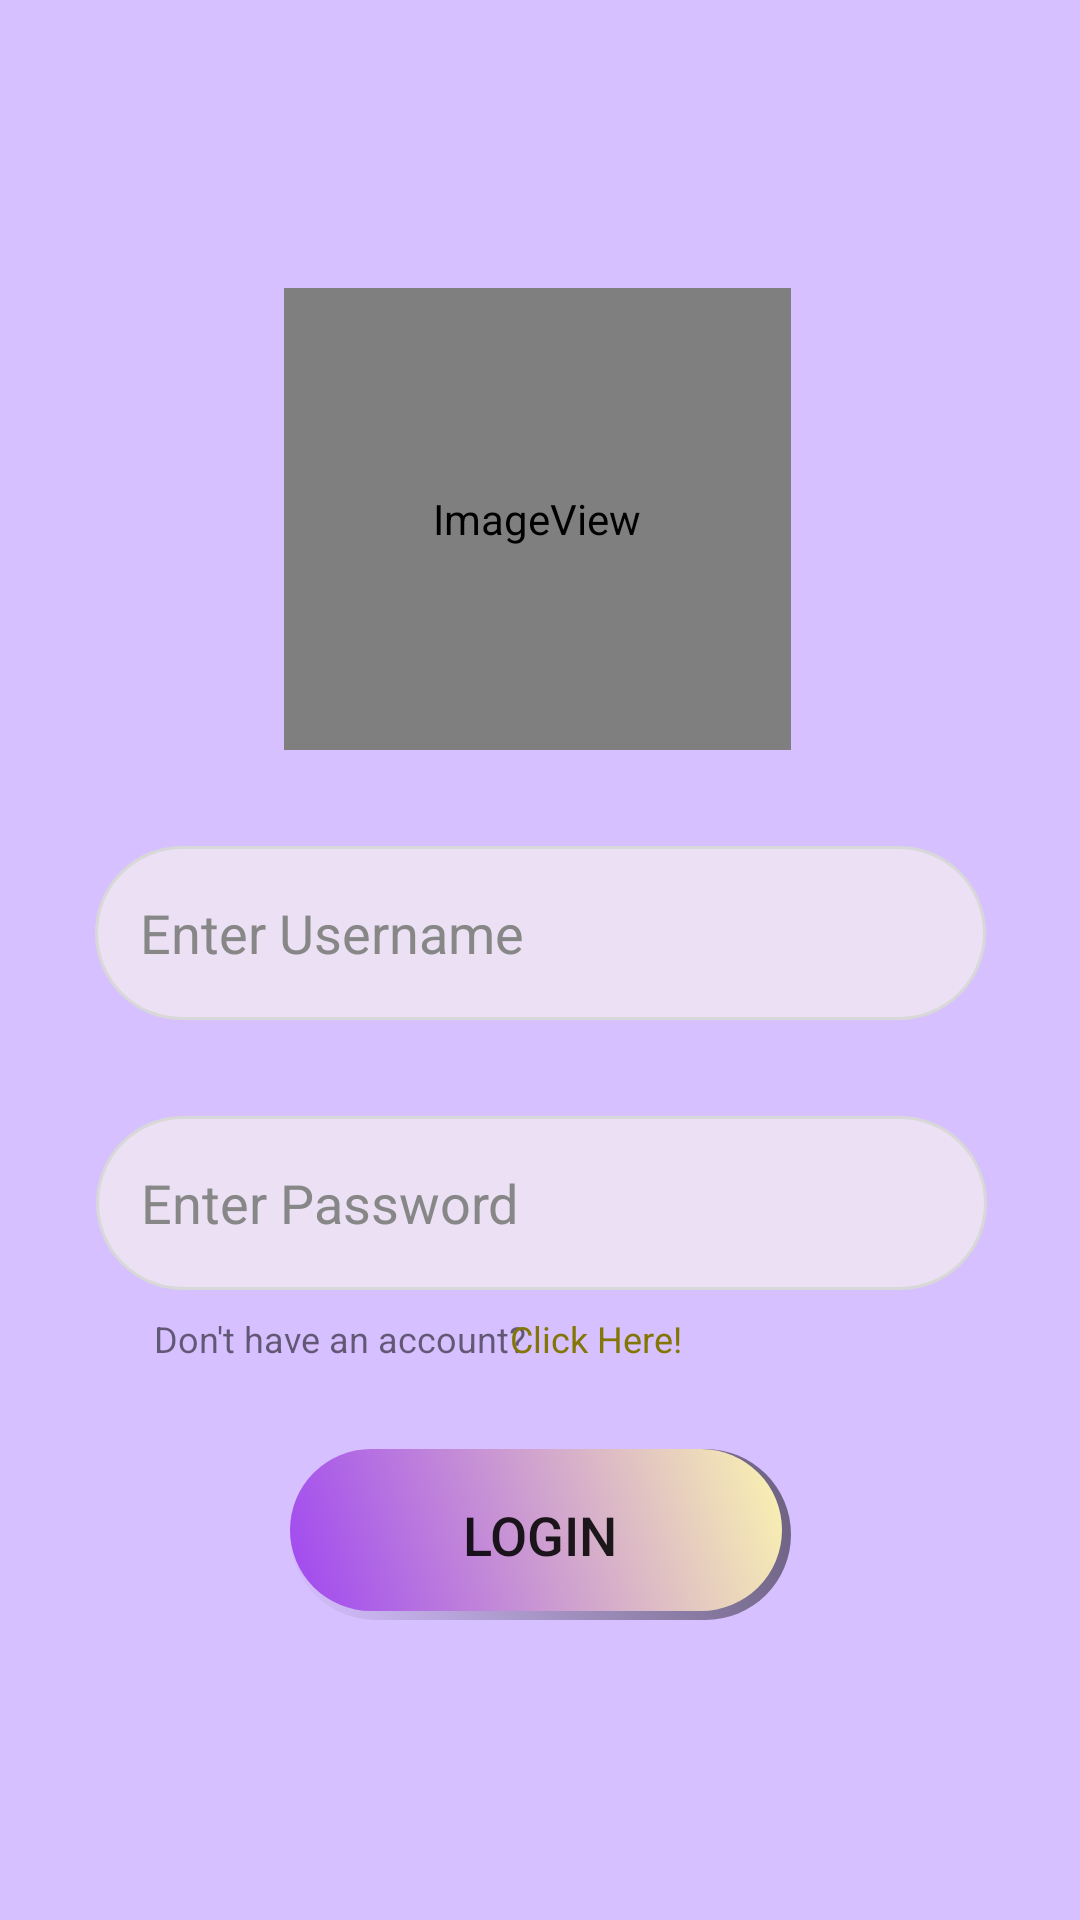

Write the Android layout XML for this screen, with the resource values it uses.
<!-- AndroidManifest.xml: application theme Theme.TaskTidy -->
<!-- res/layout/activity_login.xml -->
<?xml version="1.0" encoding="utf-8"?>
<androidx.constraintlayout.widget.ConstraintLayout xmlns:android="http://schemas.android.com/apk/res/android"
    xmlns:app="http://schemas.android.com/apk/res-auto"
    xmlns:tools="http://schemas.android.com/tools"
    android:layout_width="match_parent"
    android:layout_height="match_parent"
    android:background="#D6C0FF"
    tools:context=".LoginActivity">

    <EditText
        android:id="@+id/editTextTextEmailAddress"
        android:layout_width="297dp"
        android:layout_height="58dp"
        android:layout_marginTop="32dp"
        android:autofillHints=""
        android:background="@drawable/yellow2"
        android:gravity="center_vertical"
        android:padding="15dp"
        android:ems="10"
        android:hint="@string/email"
        android:inputType="textEmailAddress"
        android:minHeight="48dp"
        android:textColorHint="#878787"
        app:layout_constraintEnd_toEndOf="parent"
        app:layout_constraintStart_toStartOf="parent"
        app:layout_constraintTop_toBottomOf="@+id/imageView2" />

    <EditText
        android:id="@+id/editTextTextPassword"
        android:layout_width="297dp"
        android:layout_height="58dp"
        android:layout_marginTop="32dp"
        android:background="@drawable/yellow2"
        android:gravity="center_vertical"
        android:padding="15dp"
        android:ems="10"
        android:hint="@string/pass"
        android:importantForAutofill="no"
        android:inputType="textPassword"
        android:minHeight="48dp"
        android:textColorHint="#878787"
        app:layout_constraintEnd_toEndOf="parent"
        app:layout_constraintHorizontal_bias="0.508"
        app:layout_constraintStart_toStartOf="parent"
        app:layout_constraintTop_toBottomOf="@+id/editTextTextEmailAddress" />

    <Button
        android:id="@+id/btnLogin"
        android:layout_width="167dp"
        android:layout_height="57dp"
        android:layout_marginBottom="100dp"
        android:background="@drawable/violet"
        android:padding="10dp"
        android:text="@string/btnlogin"
        android:textSize="18sp"
        app:layout_constraintBottom_toBottomOf="parent"
        app:layout_constraintEnd_toEndOf="parent"
        app:layout_constraintStart_toStartOf="parent"
        app:layout_constraintTop_toBottomOf="@+id/tvAcc"
        app:layout_constraintVertical_bias="1.0" />

    <TextView
        android:id="@+id/tvAcc"
        android:layout_width="219dp"
        android:layout_height="25dp"
        android:layout_marginTop="8dp"
        android:clickable="true"
        android:text="@string/create"
        android:textSize="12sp"
        app:layout_constraintEnd_toEndOf="parent"
        app:layout_constraintHorizontal_bias="0.364"
        app:layout_constraintStart_toStartOf="parent"
        app:layout_constraintTop_toBottomOf="@+id/editTextTextPassword" />

    <TextView
        android:id="@+id/tvclickHere"
        android:layout_width="wrap_content"
        android:layout_height="25dp"
        android:layout_marginTop="8dp"
        android:clickable="true"
        android:text="Click Here!"
        android:textSize="12sp"
        android:textColor="#837604"
        app:layout_constraintEnd_toEndOf="parent"
        app:layout_constraintHorizontal_bias="0.562"
        app:layout_constraintStart_toStartOf="parent"
        app:layout_constraintTop_toBottomOf="@+id/editTextTextPassword" />

    <ImageView
        android:id="@+id/imageView2"
        android:layout_width="169dp"
        android:layout_height="154dp"
        android:layout_marginTop="96dp"
        android:contentDescription="@string/todo"
        app:layout_constraintEnd_toEndOf="parent"
        app:layout_constraintHorizontal_bias="0.495"
        app:layout_constraintStart_toStartOf="parent"
        app:layout_constraintTop_toTopOf="parent"
        app:srcCompat="@mipmap/ic_launcher_round" />
</androidx.constraintlayout.widget.ConstraintLayout>
<!-- resources referenced by this layout -->
<resources>
  <!-- drawable yellow2 (drawable) -->
  <?xml version="1.0" encoding="utf-8"?>
  <selector xmlns:android="http://schemas.android.com/apk/res/android">
      <item android:state_hovered="true">
          <shape android:shape="rectangle">
              <solid android:color="#D6B9F1" />
              <corners android:radius="20dp" /> 
          </shape>
      </item>
  
      <item>
          <shape android:shape="rectangle">
              <solid android:color="#EBE0F4" />
              <corners android:radius="100dp" /> 
              <stroke
                  android:width="1dp"
                  android:color="#D8D8D8" /> 
          </shape>
      </item>
  </selector>
  <!-- mipmap ic_launcher_round (mipmap-anydpi-v26) -->
  <?xml version="1.0" encoding="utf-8"?>
  <adaptive-icon xmlns:android="http://schemas.android.com/apk/res/android">
      <background android:drawable="@drawable/purple" />
      <foreground android:drawable="@drawable/logo" />
  </adaptive-icon>
  <string name="btnlogin">Login</string>
  <string name="create">Don\'t have an account?</string>
  <string name="email">Enter Username</string>
  <string name="pass">Enter Password</string>
  <string name="todo">Icon</string>
  <style name="Theme.TaskTidy" parent="Theme.AppCompat.Light.NoActionBar">
          
          <item name="colorPrimary">@color/purple_500</item>
          <item name="colorPrimaryVariant">@color/purple_700</item>
          <item name="colorOnPrimary">@color/white</item>
          
          <item name="colorSecondary">@color/teal_200</item>
          <item name="colorSecondaryVariant">@color/teal_700</item>
          <item name="colorOnSecondary">@color/black</item>
          
          <item name="android:statusBarColor">?attr/colorPrimaryVariant</item>
          
      </style>
  <color name="light_violet">#D8BFD8</color>
  <!-- drawable purple (drawable) -->
  <?xml version="1.0" encoding="utf-8"?>
  <selector xmlns:android="http://schemas.android.com/apk/res/android">
      <item android:state_hovered="true">
          <shape android:shape="rectangle">
              <solid android:color="#535353" />
              <corners android:radius="20dp" />
          </shape>
      </item>
      <item>
          <shape android:shape="rectangle">
              <solid android:color="@color/light_violet" />
              <corners android:radius="50dp" />
          </shape>
      </item>
  </selector>
  <color name="purple_500">#FF6200EE</color>
  <color name="purple_700">#FF3700B3</color>
  <color name="white">#FFFFFFFF</color>
  <color name="teal_200">#FF03DAC5</color>
  <color name="teal_700">#FF018786</color>
  <color name="black">#FF000000</color>
</resources>
